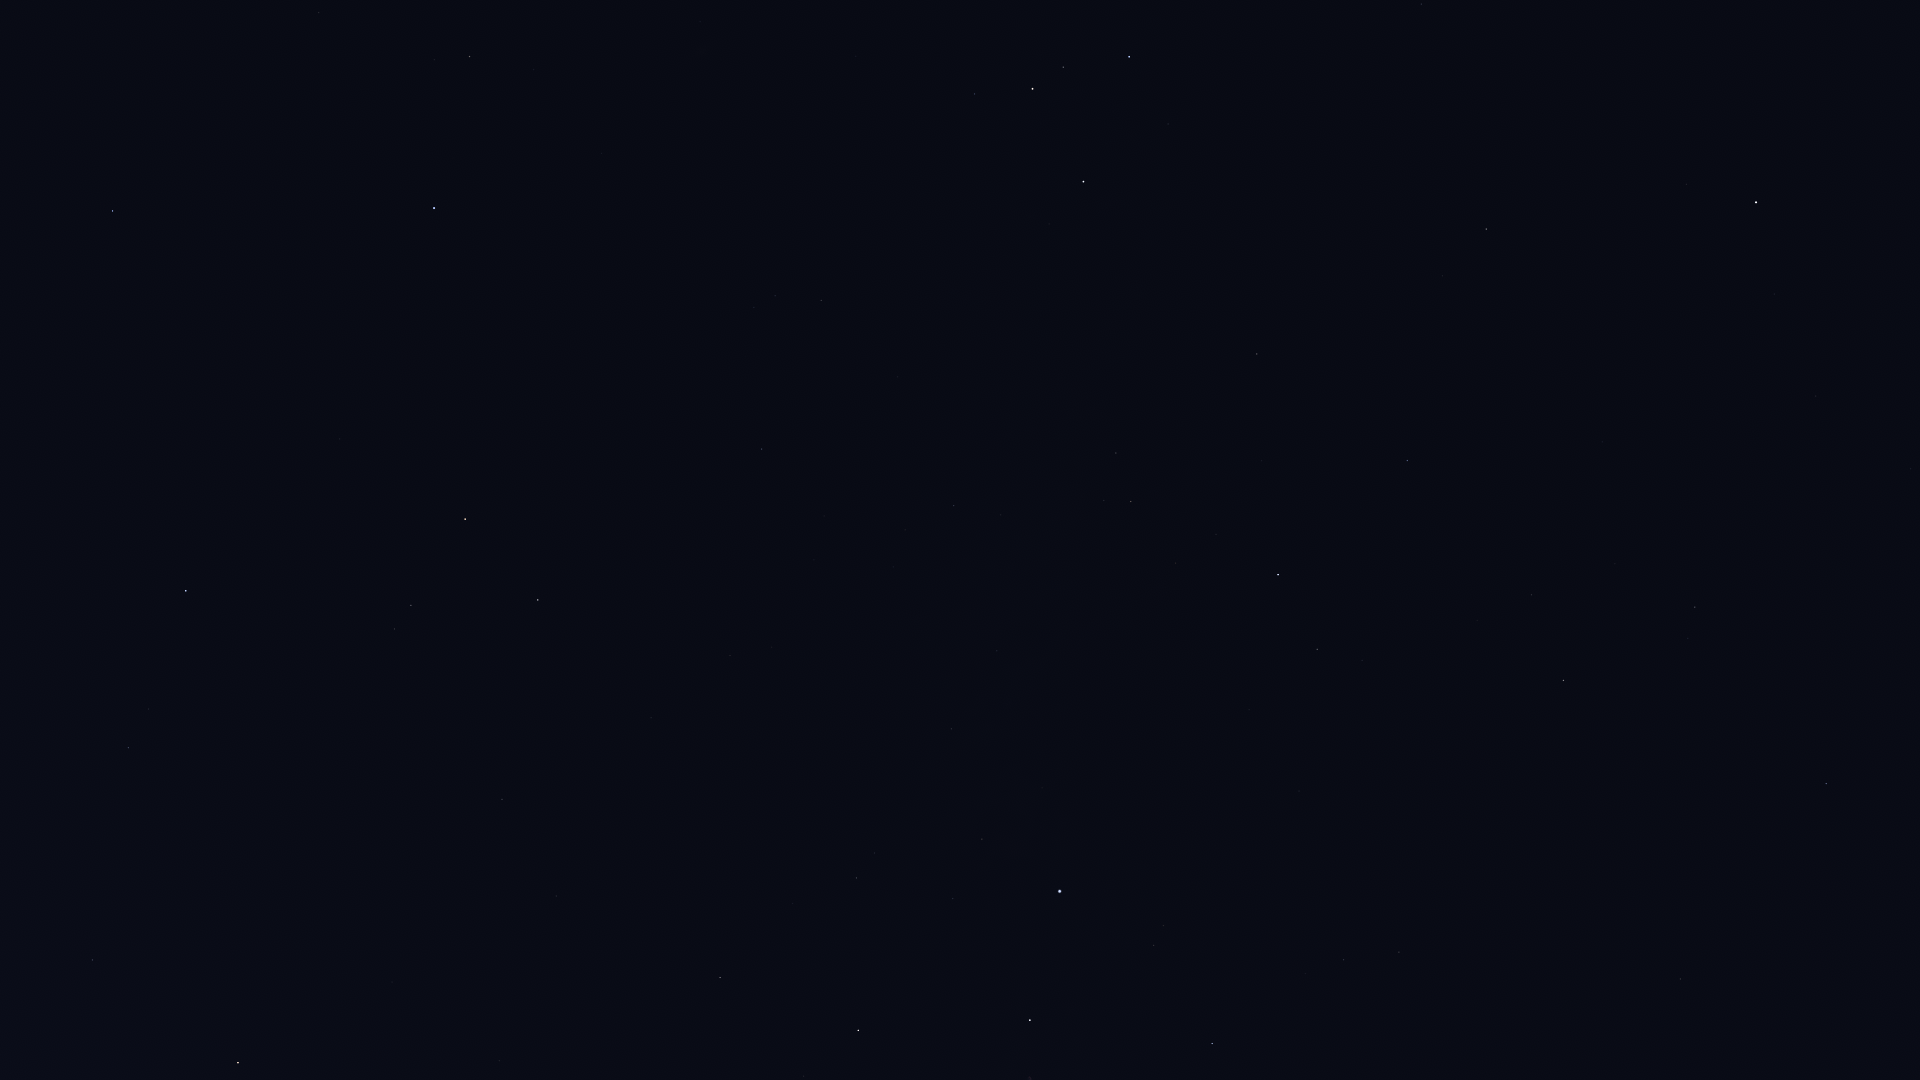

Values plotted in this chart, from the file beside it:
Star_ID, Name, X, Y
677, Alpheratz, 434, 208
746, Caph, 1083, 182
1067, Algenib, 113, 211
1547, Citadelle, 82, 179
2920, Fulu, 975, 94
3092, HIP 3092, 470, 57
3179, Schedar, 1033, 89
3821, Achird, 1063, 67
3881, HIP 3881, 700, 22
107418, Castula, 1096, 51
83608, Alrakis, 1836, 1056
83895, Aldhibah, 1826, 784
85822, Yildun, 1774, 294
86614, Dziban, 1760, 631
86782, Alruba, 1697, 1057
87585, Grumium, 1680, 979
90344, Fafnir, 1643, 763
94376, Altais, 1564, 680
95853, HIP 95853, 1344, 960
96100, Alsafi, 1550, 622
97165, Fawaris, 1212, 1044
100453, Sadr, 1030, 1020
102098, Deneb, 1060, 891
102488, Aljanah, 858, 1031
105199, Alderamin, 1278, 575
106032, Alfirk, 1407, 461
107136, Azelfafage, 1039, 646
107310, HIP 107310, 617, 867
107315, Enif, 238, 1063
107354, HIP 107354, 556, 896
108917, Kurhah, 1262, 461
109176, HIP 109176, 502, 800
109352, HIP 109352, 652, 721
109427, Biham, 93, 960
109492, HIP 109492, 1131, 502
109937, HIP 109937, 730, 656
110538, HIP 110538, 1001, 515
110609, HIP 110609, 946, 533
111022, HIP 111022, 905, 530
111104, HIP 111104, 814, 560
111169, HIP 111169, 954, 506
112029, Homam, 128, 748
112158, Matar, 538, 600
112724, HIP 112724, 1257, 354
112748, Sadalbari, 411, 606
113881, Scheat, 465, 519
113963, Markab, 186, 591
115250, Salm, 352, 461
115623, Alkarab, 340, 439
116076, Veritate, 673, 348
116727, Errai, 1486, 229
